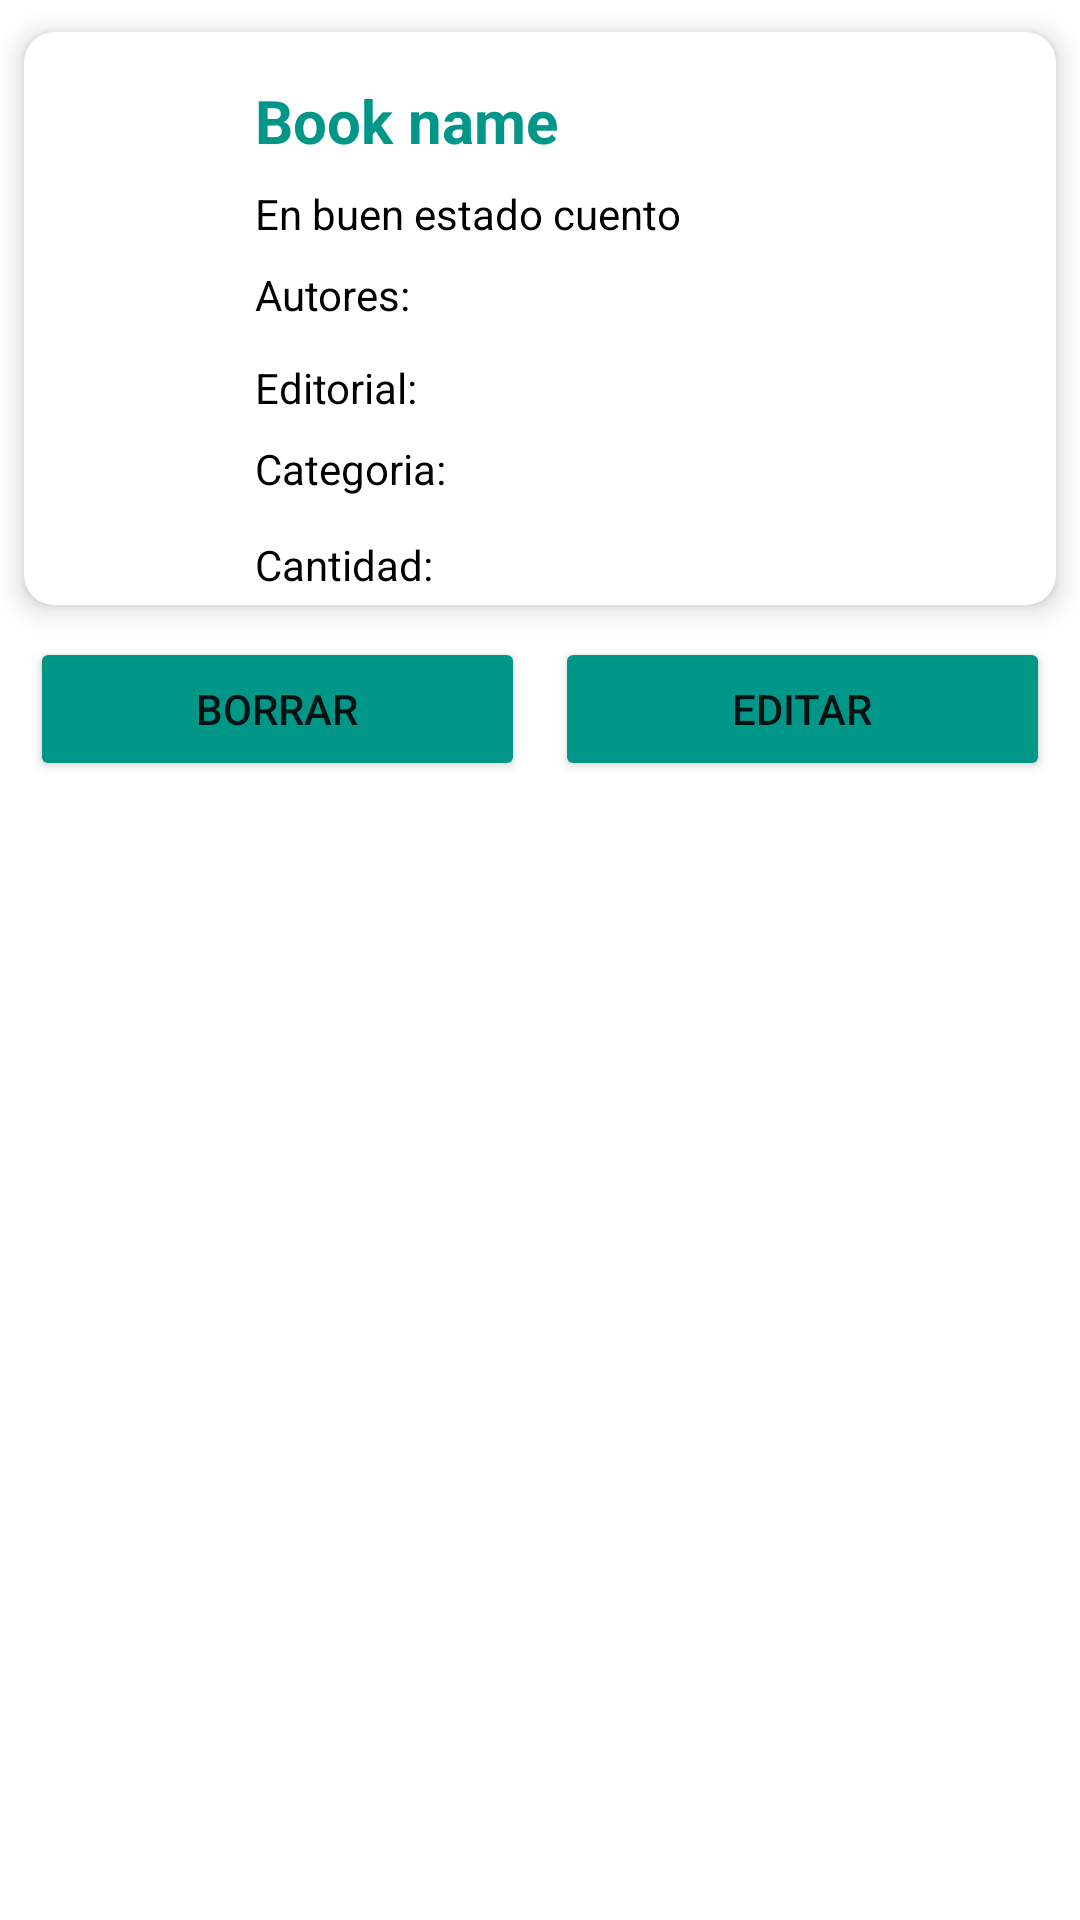

This screen was rendered from an Android layout file. Write that file and the resources it references.
<!-- AndroidManifest.xml: application theme Theme.BibliotecApp -->
<!-- res/layout/list_book_item.xml -->
<?xml version="1.0" encoding="utf-8"?>
<LinearLayout xmlns:android="http://schemas.android.com/apk/res/android"
    xmlns:app="http://schemas.android.com/apk/res-auto"
    xmlns:tools="http://schemas.android.com/tools"
    android:orientation="vertical"
    android:layout_width="match_parent"
    android:layout_height="wrap_content">

    <androidx.cardview.widget.CardView
        android:layout_width="match_parent"
        android:layout_height="wrap_content"
        app:cardCornerRadius="10dp"
        app:cardElevation="5dp"
        app:cardUseCompatPadding="true">

    <androidx.constraintlayout.widget.ConstraintLayout
        android:layout_width="match_parent"
        android:layout_height="wrap_content">


        <ImageView
            android:id="@+id/imageView"
            android:layout_width="69dp"
            android:layout_height="191dp"
            android:src="@drawable/baseline_book_24"
            app:layout_constraintStart_toStartOf="parent"
            tools:ignore="MissingConstraints" />

        <TextView
            android:id="@+id/bookNameItem"
            android:layout_width="wrap_content"
            android:layout_height="wrap_content"
            android:layout_marginStart="8dp"
            android:layout_marginTop="16dp"
            android:text="Book name"
            android:textColor="#009688"
            android:textSize="20dp"
            android:textStyle="bold"
            app:layout_constraintStart_toEndOf="@+id/imageView"
            app:layout_constraintTop_toTopOf="parent"
            tools:ignore="MissingConstraints" />

        <TextView
            android:id="@+id/bookDescItem"
            android:layout_width="wrap_content"
            android:layout_height="wrap_content"
            android:layout_marginStart="8dp"
            android:layout_marginTop="8dp"
            android:text="En buen estado cuento "
            android:textColor="@color/black"
            app:layout_constraintStart_toEndOf="@+id/imageView"
            app:layout_constraintTop_toBottomOf="@+id/bookNameItem"
            tools:ignore="MissingConstraints" />

        <TextView
            android:id="@+id/bookAutorItem"
            android:layout_width="wrap_content"
            android:layout_height="wrap_content"
            android:layout_marginStart="8dp"
            android:layout_marginTop="8dp"
            android:text="Autores: "
            android:textColor="@color/black"
            app:layout_constraintStart_toEndOf="@+id/imageView"
            app:layout_constraintTop_toBottomOf="@+id/bookDescItem"
            tools:ignore="MissingConstraints" />

        <TextView
            android:id="@+id/bookEditorialItem"
            android:layout_width="wrap_content"
            android:layout_height="wrap_content"
            android:layout_marginStart="8dp"
            android:layout_marginTop="12dp"
            android:text="Editorial: "
            android:textColor="@color/black"
            app:layout_constraintStart_toEndOf="@+id/imageView"
            app:layout_constraintTop_toBottomOf="@+id/bookAutorItem"
            tools:ignore="MissingConstraints" />

        <TextView
            android:id="@+id/bookCategoriaItem"
            android:layout_width="wrap_content"
            android:layout_height="wrap_content"
            android:layout_marginStart="8dp"
            android:layout_marginTop="8dp"
            android:text="Categoria: "
            android:textColor="@color/black"
            app:layout_constraintStart_toEndOf="@+id/imageView"
            app:layout_constraintTop_toBottomOf="@+id/bookEditorialItem"
            tools:ignore="MissingConstraints" />

        <TextView
            android:id="@+id/bookCantidadItem"
            android:layout_width="wrap_content"
            android:layout_height="wrap_content"
            android:layout_marginStart="8dp"
            android:layout_marginTop="40dp"
            android:text="Cantidad: "
            android:textColor="@color/black"
            app:layout_constraintStart_toEndOf="@+id/imageView"
            app:layout_constraintTop_toBottomOf="@+id/bookEditorialItem"
            tools:ignore="MissingConstraints" />

    </androidx.constraintlayout.widget.ConstraintLayout>

    </androidx.cardview.widget.CardView>

    <LinearLayout
        android:layout_width="fill_parent"
        android:layout_height="wrap_content"
        android:orientation="horizontal"
        android:weightSum="2">

        <Button
            android:id="@+id/btnBorrarItem"
            android:layout_width="0dp"
            android:layout_height="match_parent"
            android:text="Borrar"
            android:layout_weight="1"
            android:layout_marginRight="5dp"
            android:backgroundTint="#009688"
            android:layout_marginLeft="10dp"/>

        <Button
            android:id="@+id/btnEditarItem"
            android:layout_width="0dp"
            android:layout_height="match_parent"
            android:text="Editar"
            android:layout_weight="1"
            android:layout_marginLeft="5dp"
            android:backgroundTint="#009688"
            android:layout_marginRight="10dp"/>

    </LinearLayout>

</LinearLayout>
<!-- resources referenced by this layout -->
<resources>
  <style name="Theme.BibliotecApp" parent="Theme.MaterialComponents.DayNight.NoActionBar">
          
          <item name="colorPrimary">@color/purple_500</item>
          <item name="colorPrimaryVariant">@color/purple_700</item>
          <item name="colorOnPrimary">@color/white</item>
          
          <item name="colorSecondary">@color/teal_200</item>
          <item name="colorSecondaryVariant">@color/teal_700</item>
          <item name="colorOnSecondary">@color/black</item>
          
          <item name="android:statusBarColor" tools:targetApi="l">?attr/colorPrimaryVariant</item>
          
      </style>
  <!-- not gathered from this repository: default colours our renderer supplied (Android Studio template values) -->
  <color name="purple_500">#FF6200EE</color>
  <color name="purple_700">#FF3700B3</color>
  <color name="teal_200">#FF03DAC5</color>
  <color name="teal_700">#FF018786</color>
  <color name="black">#FF000000</color>
  <color name="white">#FFFFFFFF</color>
</resources>
